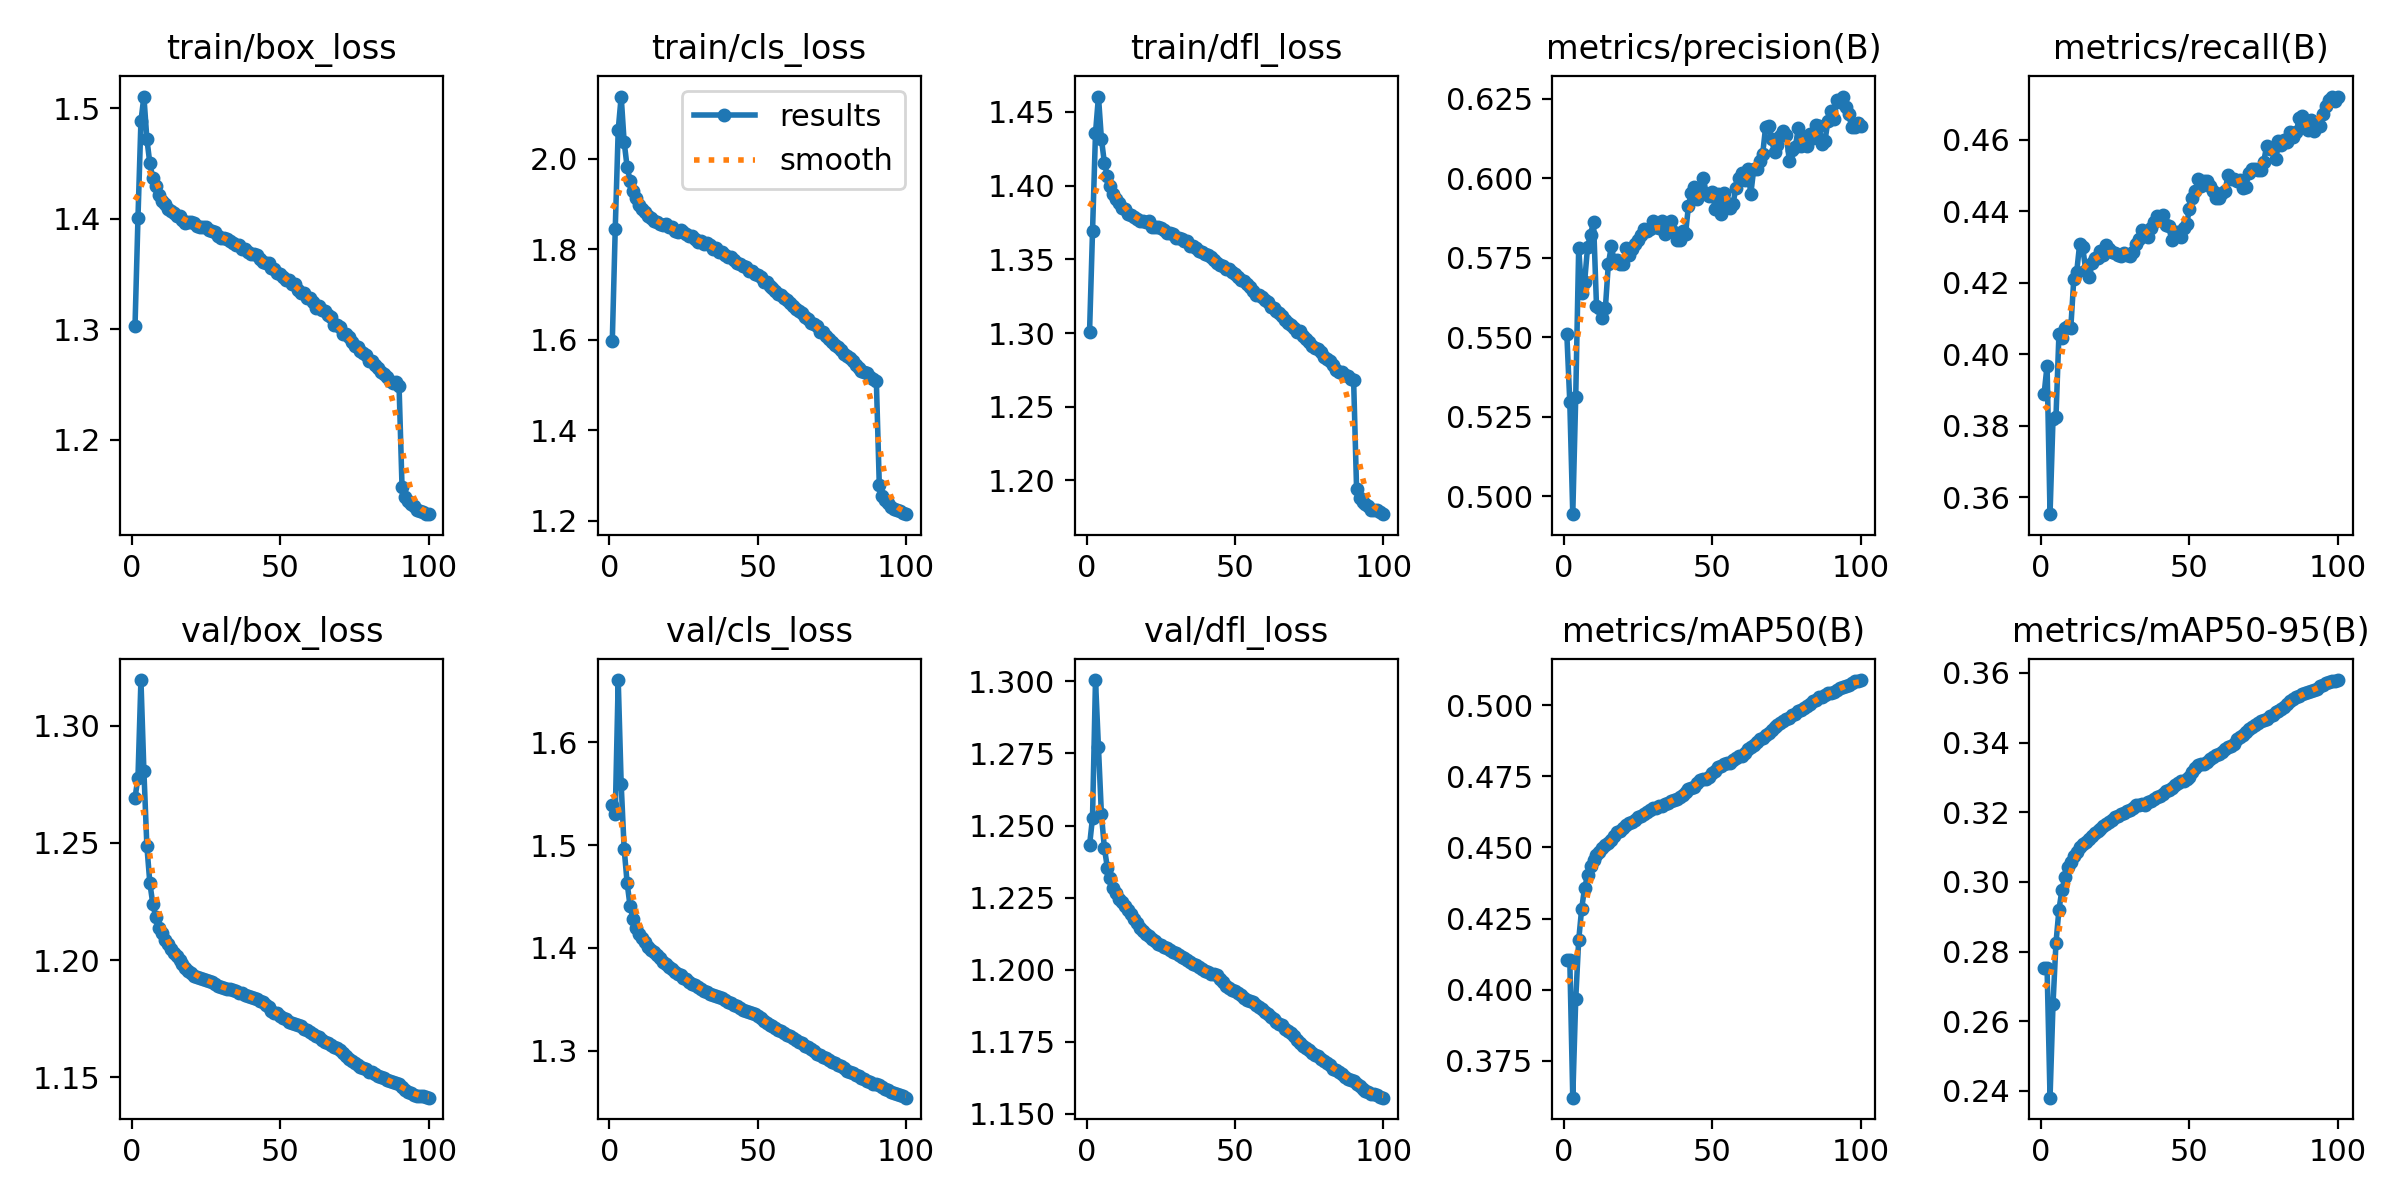

Data behind this chart, as committed beside it:
epoch, time, train/box_loss, train/cls_loss, train/dfl_loss, metrics/precision(B), metrics/recall(B), metrics/mAP50(B), metrics/mAP50-95(B), val/box_loss, val/cls_loss, val/dfl_loss, lr/pg0, lr/pg1, lr/pg2
1, 271.2, 1.303, 1.596, 1.301, 0.5509, 0.389, 0.4103, 0.2754, 1.269, 1.539, 1.243, 0.003332, 0.003332, 0.07001
2, 535.6, 1.401, 1.845, 1.369, 0.5297, 0.3969, 0.4106, 0.2754, 1.278, 1.53, 1.253, 0.006664, 0.006664, 0.04001
3, 795.7, 1.488, 2.063, 1.436, 0.4944, 0.3553, 0.3621, 0.2381, 1.32, 1.661, 1.3, 0.009989, 0.009989, 0.009998
4, 1054, 1.51, 2.137, 1.46, 0.5313, 0.382, 0.3968, 0.2649, 1.281, 1.559, 1.277, 0.009978, 0.009978, 0.009978
5, 1312, 1.472, 2.037, 1.432, 0.5782, 0.3825, 0.4174, 0.2825, 1.249, 1.497, 1.254, 0.009961, 0.009961, 0.009961
6, 1572, 1.45, 1.982, 1.415, 0.5638, 0.4057, 0.4285, 0.292, 1.233, 1.463, 1.242, 0.009939, 0.009939, 0.009939
7, 1832, 1.437, 1.951, 1.407, 0.5675, 0.4045, 0.4359, 0.2976, 1.224, 1.441, 1.235, 0.009912, 0.009912, 0.009912
8, 2090, 1.43, 1.929, 1.4, 0.5785, 0.4073, 0.4401, 0.3013, 1.218, 1.428, 1.232, 0.009881, 0.009881, 0.009881
9, 2348, 1.421, 1.912, 1.394, 0.5823, 0.408, 0.4436, 0.3042, 1.214, 1.419, 1.228, 0.009844, 0.009844, 0.009844
10, 2606, 1.416, 1.898, 1.391, 0.5864, 0.4075, 0.4457, 0.3058, 1.212, 1.414, 1.227, 0.009803, 0.009803, 0.009803
11, 2864, 1.413, 1.888, 1.388, 0.5599, 0.421, 0.4475, 0.3074, 1.208, 1.409, 1.225, 0.009758, 0.009758, 0.009758
12, 3122, 1.409, 1.882, 1.385, 0.5591, 0.4232, 0.4482, 0.3085, 1.207, 1.405, 1.224, 0.009707, 0.009707, 0.009707
13, 3381, 1.407, 1.874, 1.384, 0.556, 0.431, 0.4498, 0.31, 1.205, 1.401, 1.222, 0.009652, 0.009652, 0.009652
14, 3638, 1.406, 1.869, 1.38, 0.5593, 0.43, 0.4509, 0.3109, 1.203, 1.398, 1.221, 0.009593, 0.009593, 0.009593
15, 3896, 1.402, 1.863, 1.38, 0.5731, 0.4238, 0.4516, 0.3115, 1.202, 1.396, 1.219, 0.009529, 0.009529, 0.009529
16, 4153, 1.402, 1.86, 1.379, 0.5786, 0.4217, 0.4526, 0.3123, 1.2, 1.393, 1.218, 0.00946, 0.00946, 0.00946
17, 4411, 1.399, 1.856, 1.377, 0.574, 0.4255, 0.4539, 0.3133, 1.198, 1.39, 1.216, 0.009388, 0.009388, 0.009388
18, 4667, 1.397, 1.852, 1.376, 0.5743, 0.427, 0.4553, 0.3139, 1.197, 1.387, 1.215, 0.009311, 0.009311, 0.009311
19, 4924, 1.397, 1.856, 1.376, 0.5732, 0.4269, 0.4557, 0.3145, 1.195, 1.384, 1.213, 0.009229, 0.009229, 0.009229
20, 5181, 1.397, 1.848, 1.375, 0.573, 0.429, 0.4567, 0.3152, 1.194, 1.381, 1.212, 0.009144, 0.009144, 0.009144
21, 5437, 1.396, 1.849, 1.376, 0.5779, 0.4278, 0.4577, 0.3161, 1.193, 1.379, 1.212, 0.009055, 0.009055, 0.009055
22, 5693, 1.393, 1.84, 1.372, 0.5758, 0.4305, 0.4586, 0.3167, 1.193, 1.377, 1.211, 0.008961, 0.008961, 0.008961
23, 5950, 1.393, 1.838, 1.372, 0.5777, 0.4296, 0.459, 0.3173, 1.192, 1.375, 1.21, 0.008864, 0.008864, 0.008864
24, 6207, 1.392, 1.842, 1.372, 0.5795, 0.4286, 0.4598, 0.3177, 1.192, 1.373, 1.209, 0.008763, 0.008763, 0.008763
25, 6464, 1.393, 1.838, 1.371, 0.5806, 0.4284, 0.4605, 0.3185, 1.191, 1.371, 1.208, 0.008658, 0.008658, 0.008658
26, 6721, 1.39, 1.834, 1.37, 0.5822, 0.4278, 0.461, 0.3188, 1.191, 1.369, 1.208, 0.00855, 0.00855, 0.00855
27, 6977, 1.389, 1.828, 1.368, 0.584, 0.4275, 0.4617, 0.3195, 1.191, 1.367, 1.207, 0.008439, 0.008439, 0.008439
28, 7233, 1.388, 1.828, 1.368, 0.5835, 0.4284, 0.4625, 0.3198, 1.19, 1.365, 1.207, 0.008323, 0.008323, 0.008323
29, 7489, 1.385, 1.823, 1.367, 0.5841, 0.4279, 0.463, 0.3203, 1.189, 1.364, 1.206, 0.008205, 0.008205, 0.008205
30, 7746, 1.382, 1.816, 1.364, 0.5864, 0.4275, 0.4637, 0.3207, 1.189, 1.362, 1.206, 0.008084, 0.008084, 0.008084
31, 8002, 1.383, 1.818, 1.364, 0.5847, 0.4286, 0.4639, 0.3211, 1.188, 1.36, 1.205, 0.00796, 0.00796, 0.00796
32, 8258, 1.381, 1.812, 1.364, 0.5845, 0.4309, 0.4646, 0.322, 1.188, 1.358, 1.204, 0.007832, 0.007832, 0.007832
33, 8515, 1.38, 1.813, 1.363, 0.5867, 0.4321, 0.4647, 0.3222, 1.188, 1.357, 1.204, 0.007702, 0.007702, 0.007702
34, 8773, 1.378, 1.808, 1.362, 0.5826, 0.4349, 0.4653, 0.3223, 1.187, 1.356, 1.203, 0.00757, 0.00757, 0.00757
35, 9030, 1.376, 1.801, 1.359, 0.5836, 0.4339, 0.4655, 0.3222, 1.187, 1.355, 1.203, 0.007435, 0.007435, 0.007435
36, 9286, 1.376, 1.802, 1.359, 0.5867, 0.4328, 0.4661, 0.3228, 1.186, 1.353, 1.202, 0.007297, 0.007297, 0.007297
37, 9542, 1.373, 1.793, 1.358, 0.5832, 0.4354, 0.4668, 0.3233, 1.186, 1.352, 1.202, 0.007158, 0.007158, 0.007158
38, 9799, 1.372, 1.793, 1.356, 0.5804, 0.4372, 0.467, 0.3238, 1.185, 1.351, 1.201, 0.007016, 0.007016, 0.007016
39, 10056, 1.37, 1.786, 1.355, 0.5807, 0.4388, 0.4679, 0.3242, 1.184, 1.35, 1.2, 0.006872, 0.006872, 0.006872
40, 10313, 1.368, 1.783, 1.354, 0.5836, 0.4376, 0.4686, 0.3245, 1.184, 1.348, 1.2, 0.006727, 0.006727, 0.006727
41, 10569, 1.369, 1.782, 1.353, 0.5825, 0.4389, 0.4695, 0.3253, 1.184, 1.347, 1.199, 0.00658, 0.00658, 0.00658
42, 10826, 1.367, 1.776, 1.352, 0.5914, 0.4361, 0.4704, 0.3261, 1.183, 1.345, 1.199, 0.006431, 0.006431, 0.006431
43, 11083, 1.364, 1.769, 1.35, 0.5955, 0.4358, 0.471, 0.3264, 1.183, 1.343, 1.198, 0.006281, 0.006281, 0.006281
44, 11339, 1.361, 1.767, 1.347, 0.5972, 0.432, 0.4714, 0.3269, 1.182, 1.342, 1.198, 0.00613, 0.00613, 0.00613
45, 11597, 1.36, 1.764, 1.346, 0.5934, 0.4343, 0.4727, 0.3278, 1.181, 1.34, 1.197, 0.005978, 0.005978, 0.005978
46, 11853, 1.36, 1.76, 1.345, 0.5967, 0.4342, 0.4737, 0.3284, 1.18, 1.339, 1.196, 0.005824, 0.005824, 0.005824
47, 12110, 1.356, 1.751, 1.344, 0.6002, 0.4328, 0.4739, 0.3289, 1.178, 1.338, 1.194, 0.00567, 0.00567, 0.00567
48, 12367, 1.354, 1.752, 1.343, 0.5951, 0.4354, 0.4739, 0.329, 1.178, 1.337, 1.194, 0.005516, 0.005516, 0.005516
49, 12624, 1.351, 1.746, 1.342, 0.5943, 0.4365, 0.4747, 0.3295, 1.177, 1.335, 1.193, 0.005361, 0.005361, 0.005361
50, 12880, 1.35, 1.742, 1.34, 0.5957, 0.4406, 0.4761, 0.3302, 1.176, 1.334, 1.193, 0.005205, 0.005205, 0.005205
51, 13136, 1.348, 1.737, 1.338, 0.5903, 0.4438, 0.477, 0.3316, 1.175, 1.332, 1.192, 0.00505, 0.00505, 0.00505
52, 13392, 1.345, 1.728, 1.336, 0.5952, 0.4457, 0.4781, 0.3326, 1.175, 1.329, 1.191, 0.004895, 0.004895, 0.004895
53, 13649, 1.345, 1.727, 1.335, 0.5889, 0.449, 0.4786, 0.3336, 1.174, 1.327, 1.19, 0.004739, 0.004739, 0.004739
54, 13905, 1.34, 1.718, 1.333, 0.5954, 0.447, 0.4792, 0.3338, 1.173, 1.325, 1.19, 0.004584, 0.004584, 0.004584
55, 14161, 1.341, 1.715, 1.331, 0.5922, 0.4485, 0.4797, 0.3338, 1.173, 1.324, 1.189, 0.00443, 0.00443, 0.00443
56, 14417, 1.335, 1.707, 1.329, 0.5908, 0.4484, 0.4797, 0.3345, 1.172, 1.322, 1.189, 0.004276, 0.004276, 0.004276
57, 14673, 1.332, 1.7, 1.326, 0.5919, 0.4471, 0.4807, 0.3352, 1.172, 1.321, 1.188, 0.004122, 0.004122, 0.004122
58, 14930, 1.333, 1.698, 1.326, 0.597, 0.4458, 0.4814, 0.3358, 1.171, 1.319, 1.187, 0.00397, 0.00397, 0.00397
59, 15186, 1.328, 1.693, 1.325, 0.6001, 0.4438, 0.482, 0.3365, 1.17, 1.317, 1.186, 0.003819, 0.003819, 0.003819
60, 15442, 1.329, 1.688, 1.322, 0.6016, 0.4438, 0.4822, 0.3367, 1.169, 1.316, 1.185, 0.003669, 0.003669, 0.003669
... 40 more rows
